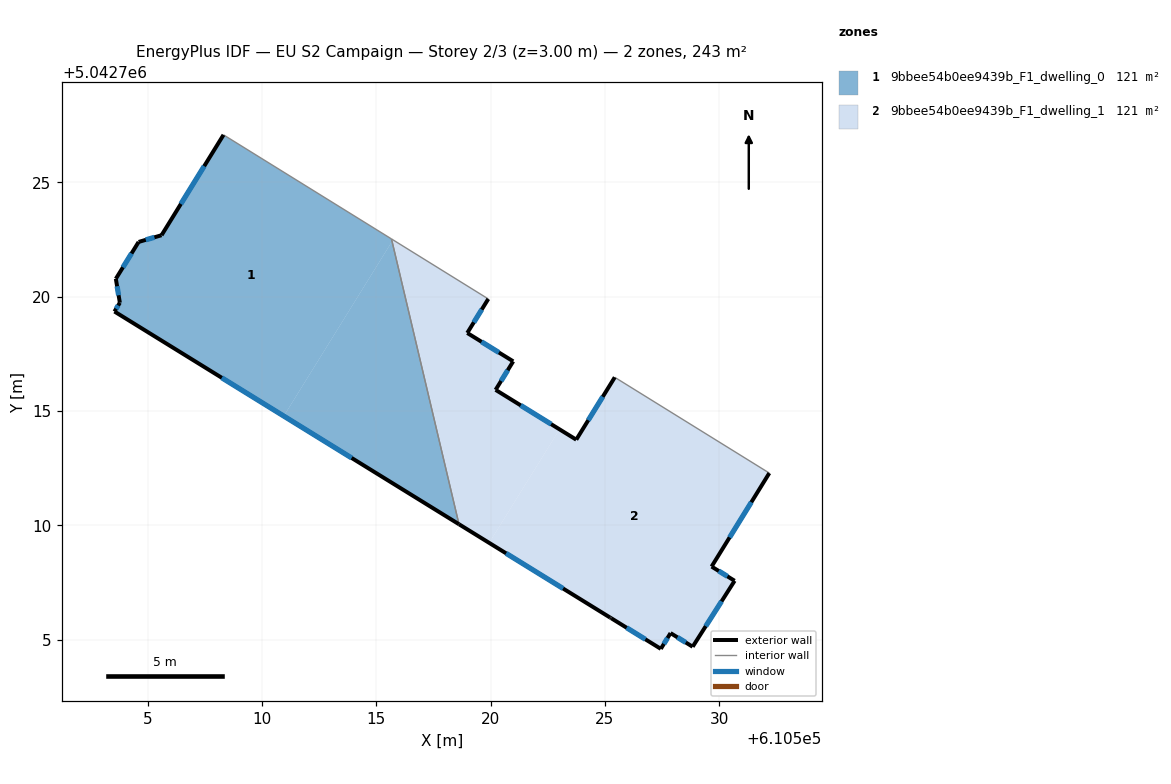
=== STOREY PLAN SPEC (per zone: floor XY polygon, exterior-wall plan segments, windows/doors) ===
zone 1: 9bbee54b0ee9439b_F1_dwelling_0  (121.3 m²)
  floor: (610515.67, 5042722.53) (610515.69, 5042722.42) (610510.96, 5042714.78) (610503.55, 5042719.36) (610503.79, 5042719.74) (610503.61, 5042720.79) (610504.61, 5042722.40) (610505.61, 5042722.69) (610508.32, 5042727.08)
  floor: (610515.69, 5042722.42) (610518.62, 5042710.05) (610510.96, 5042714.78)
  exterior wall: (610508.32, 5042727.08) – (610505.61, 5042722.69)  [5.2 m]
    window: (610507.48, 5042725.71) – (610506.46, 5042724.06)  [2.2 m²]
  exterior wall: (610503.55, 5042719.36) – (610518.62, 5042710.05)  [17.7 m]
    window: (610508.25, 5042716.46) – (610513.92, 5042712.95)  [7.5 m²]
  exterior wall: (610503.79, 5042719.74) – (610503.55, 5042719.36)  [0.5 m]
    window: (610503.72, 5042719.62) – (610503.63, 5042719.48)  [0.2 m²]
  exterior wall: (610503.61, 5042720.79) – (610503.79, 5042719.74)  [1.1 m]
    window: (610503.67, 5042720.46) – (610503.73, 5042720.07)  [0.5 m²]
  exterior wall: (610504.61, 5042722.40) – (610503.61, 5042720.79)  [1.9 m]
    window: (610504.30, 5042721.90) – (610503.92, 5042721.29)  [0.8 m²]
  exterior wall: (610505.61, 5042722.69) – (610504.61, 5042722.40)  [1.0 m]
    window: (610505.30, 5042722.60) – (610504.92, 5042722.49)  [0.4 m²]
  interior walls: 2
zone 2: 9bbee54b0ee9439b_F1_dwelling_1  (121.3 m²)
  floor: (610519.90, 5042719.91) (610518.98, 5042718.42) (610520.99, 5042717.18) (610520.22, 5042715.93) (610523.01, 5042714.20) (610519.94, 5042709.24) (610518.62, 5042710.05) (610515.69, 5042722.42) (610515.73, 5042722.49)
  floor: (610532.19, 5042712.29) (610529.66, 5042708.20) (610530.67, 5042707.58) (610528.84, 5042704.70) (610527.87, 5042705.29) (610527.44, 5042704.61) (610525.27, 5042705.95) (610525.23, 5042705.97) (610519.94, 5042709.24) (610523.01, 5042714.20) (610523.75, 5042713.75) (610525.43, 5042716.48)
  exterior wall: (610520.22, 5042715.93) – (610520.99, 5042717.18)  [1.5 m]
    window: (610520.46, 5042716.32) – (610520.75, 5042716.79)  [0.6 m²]
  exterior wall: (610523.75, 5042713.75) – (610520.22, 5042715.93)  [4.1 m]
    window: (610522.65, 5042714.43) – (610521.32, 5042715.25)  [1.8 m²]
  exterior wall: (610525.43, 5042716.48) – (610523.75, 5042713.75)  [3.2 m]
    window: (610524.91, 5042715.63) – (610524.27, 5042714.60)  [1.4 m²]
  exterior wall: (610529.66, 5042708.20) – (610532.19, 5042712.29)  [4.8 m]
    window: (610530.45, 5042709.48) – (610531.40, 5042711.02)  [2.0 m²]
  exterior wall: (610530.67, 5042707.58) – (610529.66, 5042708.20)  [1.2 m]
    window: (610530.36, 5042707.77) – (610529.98, 5042708.01)  [0.5 m²]
  exterior wall: (610528.84, 5042704.70) – (610530.67, 5042707.58)  [3.4 m]
    window: (610529.41, 5042705.60) – (610530.10, 5042706.68)  [1.5 m²]
  exterior wall: (610527.87, 5042705.29) – (610528.84, 5042704.70)  [1.1 m]
    window: (610528.17, 5042705.11) – (610528.53, 5042704.88)  [0.5 m²]
  exterior wall: (610527.44, 5042704.61) – (610527.87, 5042705.29)  [0.8 m]
    window: (610527.58, 5042704.82) – (610527.74, 5042705.08)  [0.3 m²]
  exterior wall: (610525.27, 5042705.95) – (610527.44, 5042704.61)  [2.6 m]
    window: (610525.95, 5042705.53) – (610526.77, 5042705.02)  [1.1 m²]
  exterior wall: (610525.23, 5042705.97) – (610525.27, 5042705.95)  [0.1 m]
  exterior wall: (610518.62, 5042710.05) – (610525.23, 5042705.97)  [7.8 m]
    window: (610520.68, 5042708.78) – (610523.17, 5042707.24)  [3.3 m²]
  exterior wall: (610518.98, 5042718.42) – (610519.90, 5042719.91)  [1.7 m]
    window: (610519.27, 5042718.88) – (610519.61, 5042719.44)  [0.7 m²]
  exterior wall: (610520.99, 5042717.18) – (610518.98, 5042718.42)  [2.4 m]
    window: (610520.36, 5042717.56) – (610519.61, 5042718.03)  [1.0 m²]
  interior walls: 3

=== DERIVED (storey summary) ===
Building: EU S2 Campaign
Storey: 2 of 3  (floor level z = 3.00 m)
Storey gross floor area: 242.7 m²
Zones on this storey: 2
  - 9bbee54b0ee9439b_F1_dwelling_0: floor 121.3 m²; exterior wall 27.3 m (81.9 m²); 6 window(s) 11.6 m²; WWR 14.2%
  - 9bbee54b0ee9439b_F1_dwelling_1: floor 121.3 m²; exterior wall 34.7 m (104.0 m²); 12 window(s) 14.7 m²; WWR 14.2%
Zone adjacency (shared interzone walls):
  - 9bbee54b0ee9439b_F1_dwelling_0 ↔ 9bbee54b0ee9439b_F1_dwelling_1